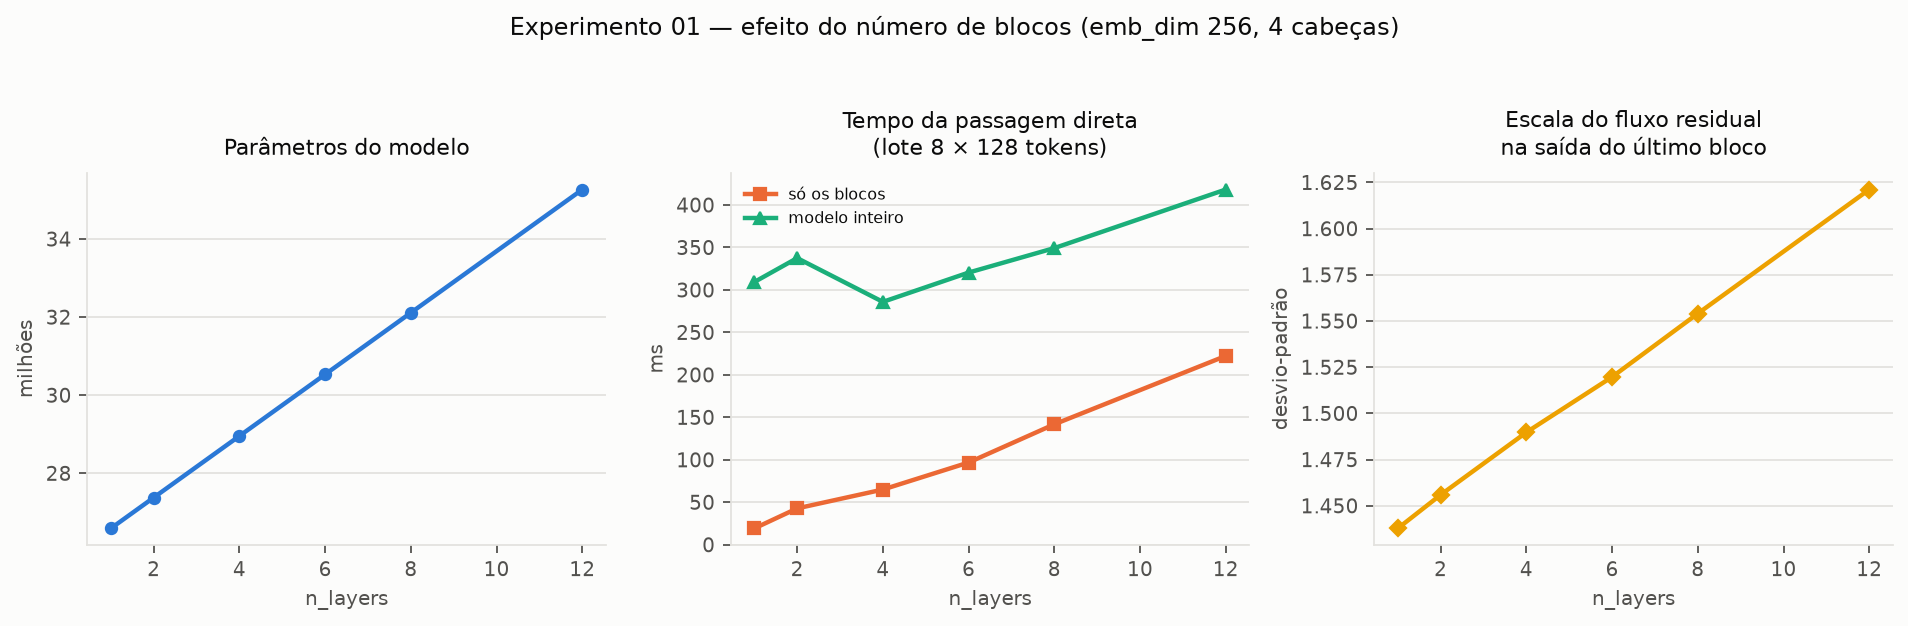

Values plotted in this chart, from the file beside it:
n_layers, parametros, parametros_dos_blocos_pct, memoria_mb, tempo_blocos_ms, tempo_total_ms, ms_por_token_gerado, desvio_fluxo_residual, entropia_proximo_token
1, 26586624, 2.97, 101.4, 19.13, 309.2, 43.53, 1.438, 0.9846
2, 27375616, 5.766, 104.4, 42.71, 337.4, 37.75, 1.456, 0.9846
4, 28953600, 10.9, 110.4, 64.91, 285.9, 41.41, 1.49, 0.9846
6, 30531584, 15.51, 116.5, 96.73, 320.4, 34.4, 1.52, 0.9846
8, 32109568, 19.66, 122.5, 141.7, 349.2, 41.07, 1.554, 0.9846
12, 35265536, 26.85, 134.5, 222.2, 418.1, 44.36, 1.621, 0.9846
